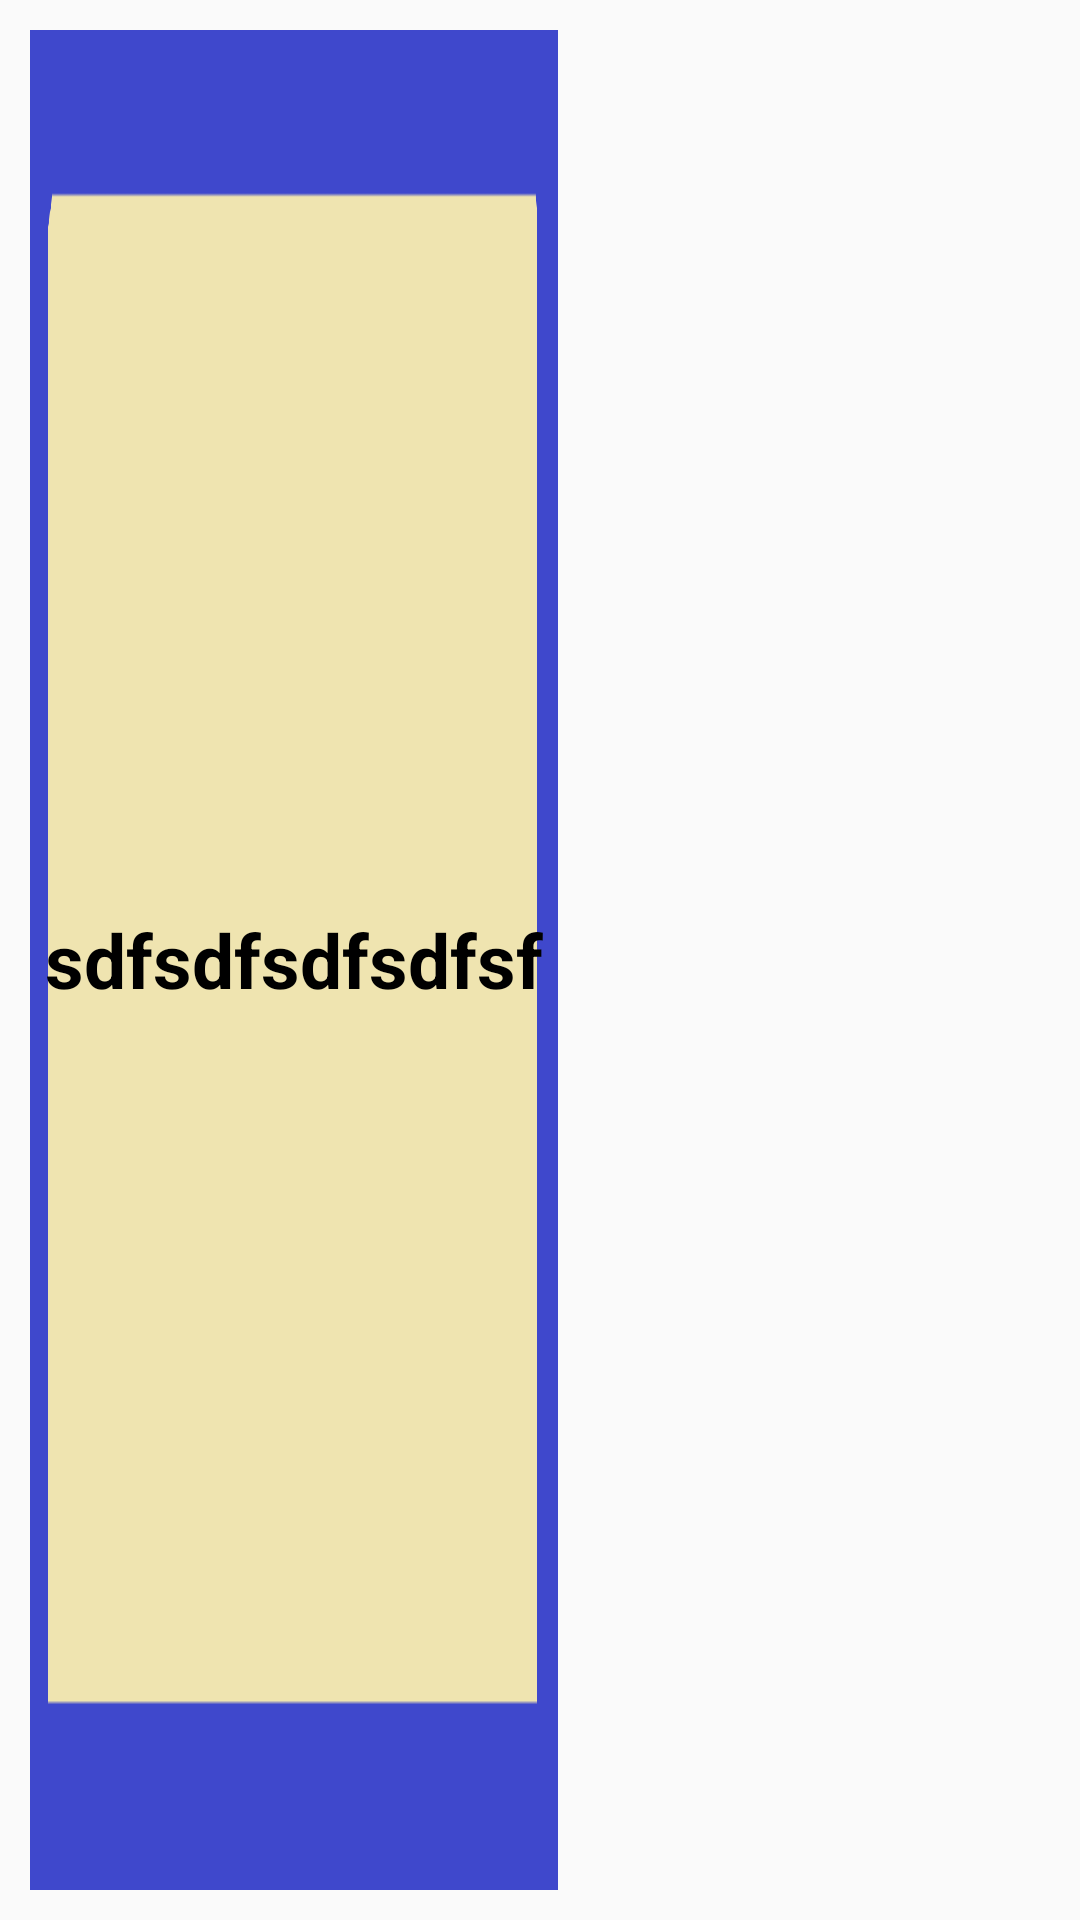

This screen was rendered from an Android layout file. Write that file and the resources it references.
<!-- AndroidManifest.xml: application theme Theme.Passnote -->
<!-- res/layout/main_holder_tag_layout.xml -->
<?xml version="1.0" encoding="utf-8"?>
<androidx.appcompat.widget.LinearLayoutCompat
    xmlns:android="http://schemas.android.com/apk/res/android"
    xmlns:app="http://schemas.android.com/apk/res-auto"
    xmlns:tools="http://schemas.android.com/tools"
    android:layout_width="wrap_content"
    android:layout_height="wrap_content">

    <RelativeLayout android:layout_width="wrap_content"
        android:layout_height="wrap_content">
        <ImageView android:layout_width="match_parent"
            android:id="@+id/main_tag"
            android:layout_height="match_parent"
            android:layout_alignBottom="@id/main_tag_tv"
            android:layout_alignLeft="@id/main_tag_tv"
            android:layout_alignRight="@id/main_tag_tv"
            android:layout_alignTop="@id/main_tag_tv"
            android:scaleType="fitXY"
            android:background="@drawable/tag_cell"
            android:layout_alignEnd="@id/main_tag_tv"
            android:layout_alignStart="@id/main_tag_tv" />

        <TextView
            android:id="@+id/main_tag_tv"
            android:layout_width="wrap_content"
            android:layout_height="match_parent"
            android:gravity="center"
            android:singleLine="true"
            android:text="sdfsdfsdfsdfsf"
            android:textColor="#000000"
            android:padding="5dp"
            android:layout_margin="10dp"
            android:textSize="25sp"
            android:textStyle="bold"/>
    </RelativeLayout>
</androidx.appcompat.widget.LinearLayoutCompat>
<!-- resources referenced by this layout -->
<resources>
  <!-- drawable tag_cell: png bitmap (drawable, 3820 bytes) -->
  <style name="Theme.Passnote" parent="Theme.AppCompat.Light">
          
          <item name="colorPrimary">@color/purple_500</item>
          <item name="colorPrimaryVariant">@color/purple_700</item>
          <item name="colorOnPrimary">@color/white</item>
          
          <item name="colorSecondary">@color/teal_200</item>
          <item name="colorSecondaryVariant">@color/teal_700</item>
          <item name="colorOnSecondary">@color/black</item>
          
          <item name="android:statusBarColor" tools:targetApi="l">?attr/colorPrimaryVariant</item>
          
      </style>
  <!-- not gathered from this repository: default colours our renderer supplied (Android Studio template values) -->
  <color name="purple_500">#FF6200EE</color>
  <color name="purple_700">#FF3700B3</color>
  <color name="teal_200">#FF03DAC5</color>
  <color name="teal_700">#FF018786</color>
  <color name="black">#FF000000</color>
  <color name="white">#FFFFFFFF</color>
</resources>
